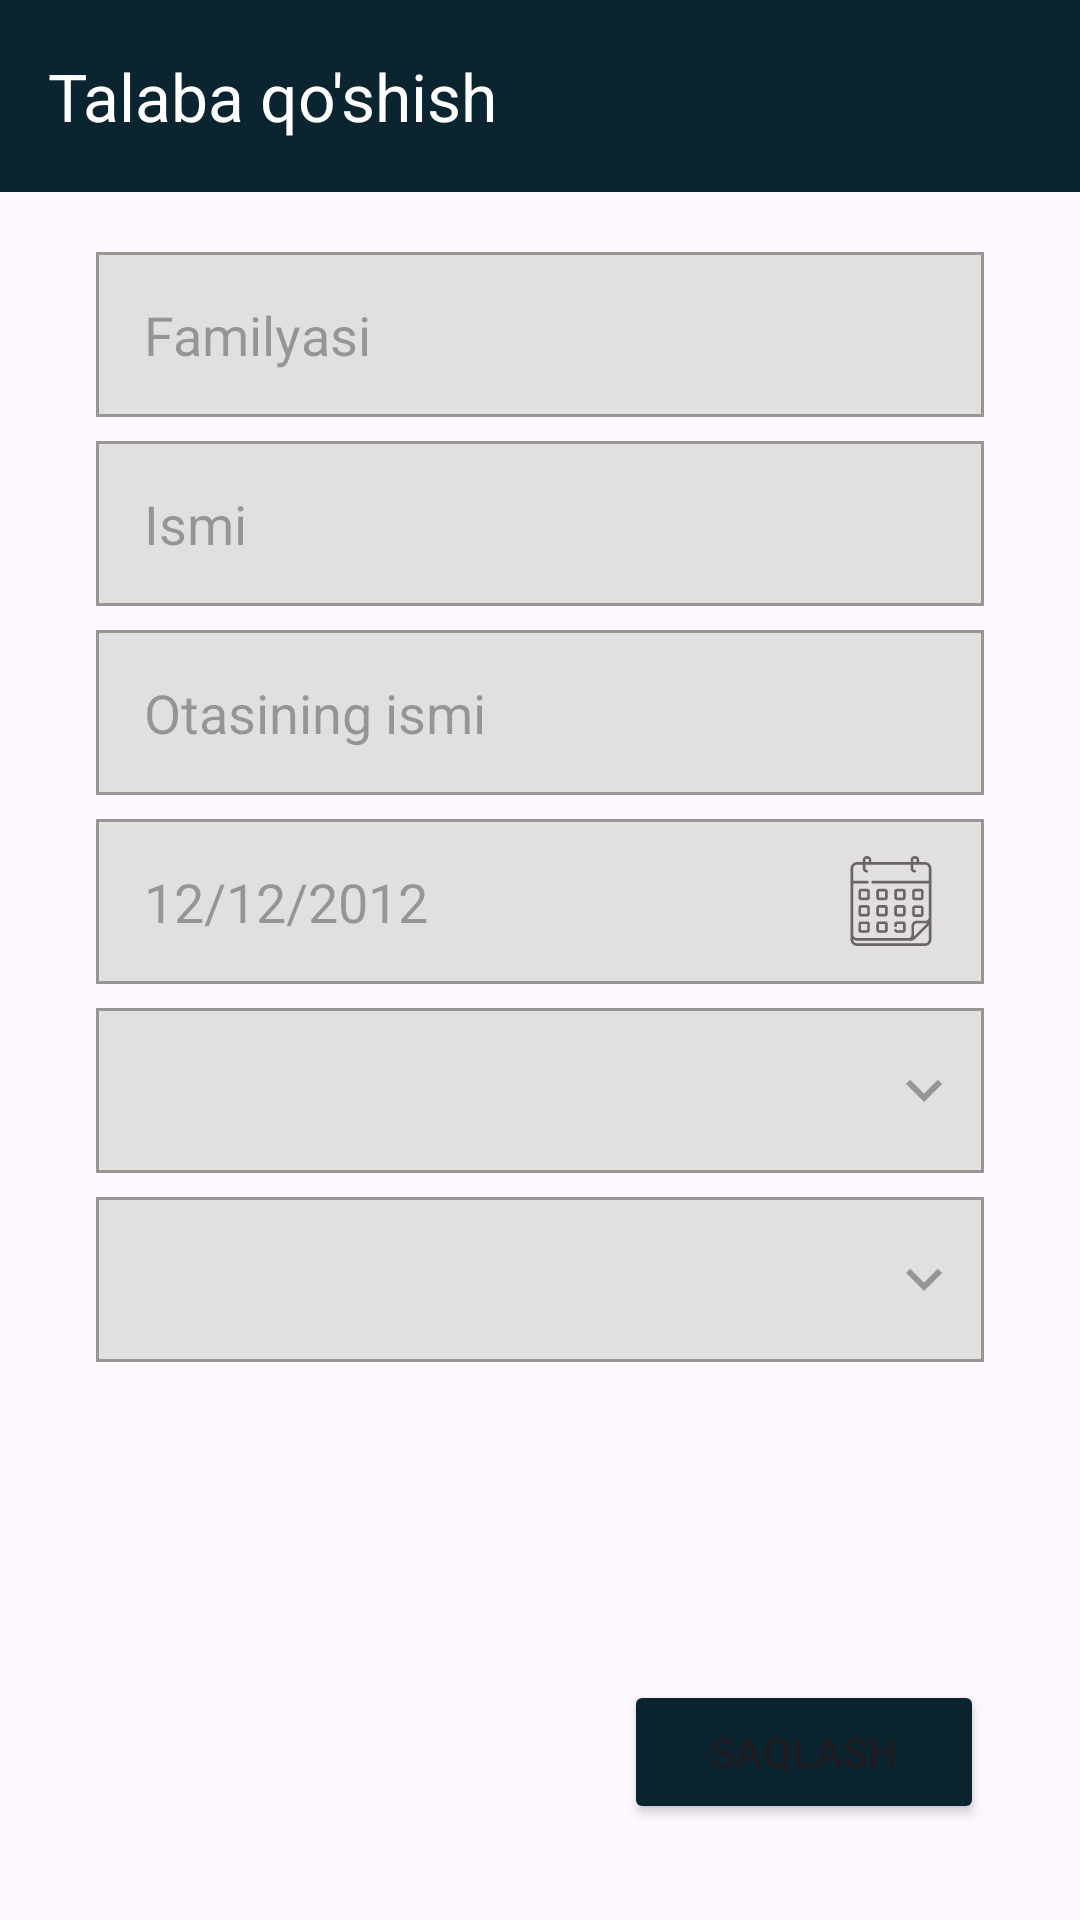

Reconstruct the res/layout file that produces this screen, plus the resources it refers to.
<!-- AndroidManifest.xml: application theme Theme.EducationSystem -->
<!-- res/layout/fragment_full_student.xml -->
<?xml version="1.0" encoding="utf-8"?>
<androidx.constraintlayout.widget.ConstraintLayout xmlns:android="http://schemas.android.com/apk/res/android"
    xmlns:tools="http://schemas.android.com/tools"
    android:layout_width="match_parent"
    android:layout_height="match_parent"
    xmlns:app="http://schemas.android.com/apk/res-auto"
    tools:context=".FullStudentFragment">

    <androidx.appcompat.widget.Toolbar
        android:id="@+id/toolbar_full_st_add"
        android:layout_width="match_parent"
        android:layout_height="?attr/actionBarSize"
        android:background="@color/main"
        app:layout_constraintEnd_toEndOf="parent"
        app:layout_constraintStart_toStartOf="parent"
        app:layout_constraintTop_toTopOf="parent"
        app:navigationIcon="@drawable/baseline_arrow_back_24"
        app:title="Talaba qo'shish"
        app:titleTextColor="@color/white">

    </androidx.appcompat.widget.Toolbar>

    <EditText
        android:id="@+id/student_surname"
        android:layout_width="match_parent"
        android:layout_height="55dp"
        android:background="@drawable/edit_back"
        android:hint="Familyasi"
        android:paddingStart="16dp"
        android:layout_marginStart="32dp"
        android:layout_marginEnd="32dp"
        android:layout_marginTop="20dp"
        app:layout_constraintEnd_toEndOf="parent"
        app:layout_constraintStart_toStartOf="parent"
        app:layout_constraintTop_toBottomOf="@+id/toolbar_full_st_add" />

    <EditText
        android:id="@+id/student_name"
        android:layout_width="match_parent"
        android:layout_height="55dp"
        android:background="@drawable/edit_back"
        android:hint="Ismi"
        android:paddingStart="16dp"
        android:layout_marginStart="32dp"
        android:layout_marginEnd="32dp"
        android:layout_marginTop="8dp"
        app:layout_constraintEnd_toEndOf="parent"
        app:layout_constraintStart_toStartOf="parent"
        app:layout_constraintTop_toBottomOf="@+id/student_surname" />

    <EditText
        android:id="@+id/student_father"
        android:layout_width="match_parent"
        android:layout_height="55dp"
        android:background="@drawable/edit_back"
        android:hint="Otasining ismi"
        android:paddingStart="16dp"
        android:layout_marginStart="32dp"
        android:layout_marginEnd="32dp"
        android:layout_marginTop="8dp"
        app:layout_constraintEnd_toEndOf="parent"
        app:layout_constraintStart_toStartOf="parent"
        app:layout_constraintTop_toBottomOf="@+id/student_name" />

    <EditText
        android:id="@+id/student_date"
        android:layout_width="match_parent"
        android:layout_height="55dp"
        android:background="@drawable/date_back"
        android:hint="12/12/2012"
        android:paddingStart="16dp"
        android:layout_marginStart="32dp"
        android:layout_marginEnd="32dp"
        android:layout_marginTop="8dp"
        app:layout_constraintEnd_toEndOf="parent"
        app:layout_constraintStart_toStartOf="parent"
        app:layout_constraintTop_toBottomOf="@+id/student_father" />

    <androidx.appcompat.widget.AppCompatSpinner
        android:id="@+id/st_mentor"
        android:layout_width="match_parent"
        android:layout_height="55dp"
        android:background="@drawable/spinner_back"
        android:layout_marginStart="32dp"
        android:layout_marginEnd="32dp"
        android:layout_marginTop="8dp"
        app:layout_constraintEnd_toEndOf="parent"
        app:layout_constraintStart_toStartOf="parent"
        app:layout_constraintTop_toBottomOf="@+id/student_date" />

    <androidx.appcompat.widget.AppCompatSpinner
        android:id="@+id/st_groups"
        android:layout_width="match_parent"
        android:layout_height="55dp"
        android:background="@drawable/spinner_back"
        android:layout_marginStart="32dp"
        android:layout_marginEnd="32dp"
        android:layout_marginTop="8dp"
        app:layout_constraintEnd_toEndOf="parent"
        app:layout_constraintStart_toStartOf="parent"
        app:layout_constraintTop_toBottomOf="@+id/st_mentor" />

    <Button
        android:id="@+id/student_btn_add"
        android:layout_width="120dp"
        android:layout_height="wrap_content"
        android:backgroundTint="@color/main"
        android:text="Saqlash"
        app:cornerRadius="8dp"
        android:layout_marginEnd="32dp"
        android:layout_marginBottom="32dp"
        app:layout_constraintBottom_toBottomOf="parent"
        app:layout_constraintEnd_toEndOf="parent" />


</androidx.constraintlayout.widget.ConstraintLayout>
<!-- resources referenced by this layout -->
<resources>
  <color name="main">#0A252F</color>
  <color name="white">#FFFFFFFF</color>
  <!-- drawable date_back (drawable) -->
  <?xml version="1.0" encoding="utf-8"?>
  <selector xmlns:android="http://schemas.android.com/apk/res/android">
      <item>
          <layer-list>
              <item>
                  <shape android:shape="rectangle">
                      <stroke android:color="#989595" android:width="1dp"/>
                      <solid android:color="#E2DFDF"/>
                  </shape>
              </item>
              <item android:drawable="@drawable/calendar__1__1" android:gravity="center_vertical|end" android:end="16dp">
              </item>
          </layer-list>
  
      </item>
  </selector>
  <!-- drawable edit_back (drawable) -->
  <?xml version="1.0" encoding="utf-8"?>
  <selector xmlns:android="http://schemas.android.com/apk/res/android">
      <item>
          <shape android:shape="rectangle">
              <stroke android:color="#989595" android:width="1dp"/>
              <solid android:color="#E2DFDF"/>
          </shape>
      </item>
  </selector>
  <!-- drawable spinner_back (drawable) -->
  <?xml version="1.0" encoding="utf-8"?>
  <selector xmlns:android="http://schemas.android.com/apk/res/android">
      <item>
          <layer-list>
              <item>
                  <shape android:shape="rectangle">
                      <stroke android:color="#989595" android:width="1dp"/>
                      <solid android:color="#E2DFDF"/>
                  </shape>
              </item>
              <item android:drawable="@drawable/baseline_keyboard_arrow_down_24" android:gravity="center_vertical|end" android:end="8dp">
              </item>
          </layer-list>
  
      </item>
  </selector>
  <style name="Theme.EducationSystem" parent="Base.Theme.EducationSystem" />
  <!-- drawable calendar__1__1: vector/xml drawable (drawable, 4923 chars, omitted) -->
  <!-- drawable baseline_keyboard_arrow_down_24 (drawable) -->
  <vector android:height="24dp" android:tint="#989595"
      android:viewportHeight="24" android:viewportWidth="24"
      android:width="24dp" xmlns:android="http://schemas.android.com/apk/res/android">
      <path android:fillColor="@android:color/white" android:pathData="M7.41,8.59L12,13.17l4.59,-4.58L18,10l-6,6 -6,-6 1.41,-1.41z"/>
  </vector>
  <style name="Base.Theme.EducationSystem" parent="Theme.Material3.DayNight.NoActionBar">
          
          
      </style>
</resources>
